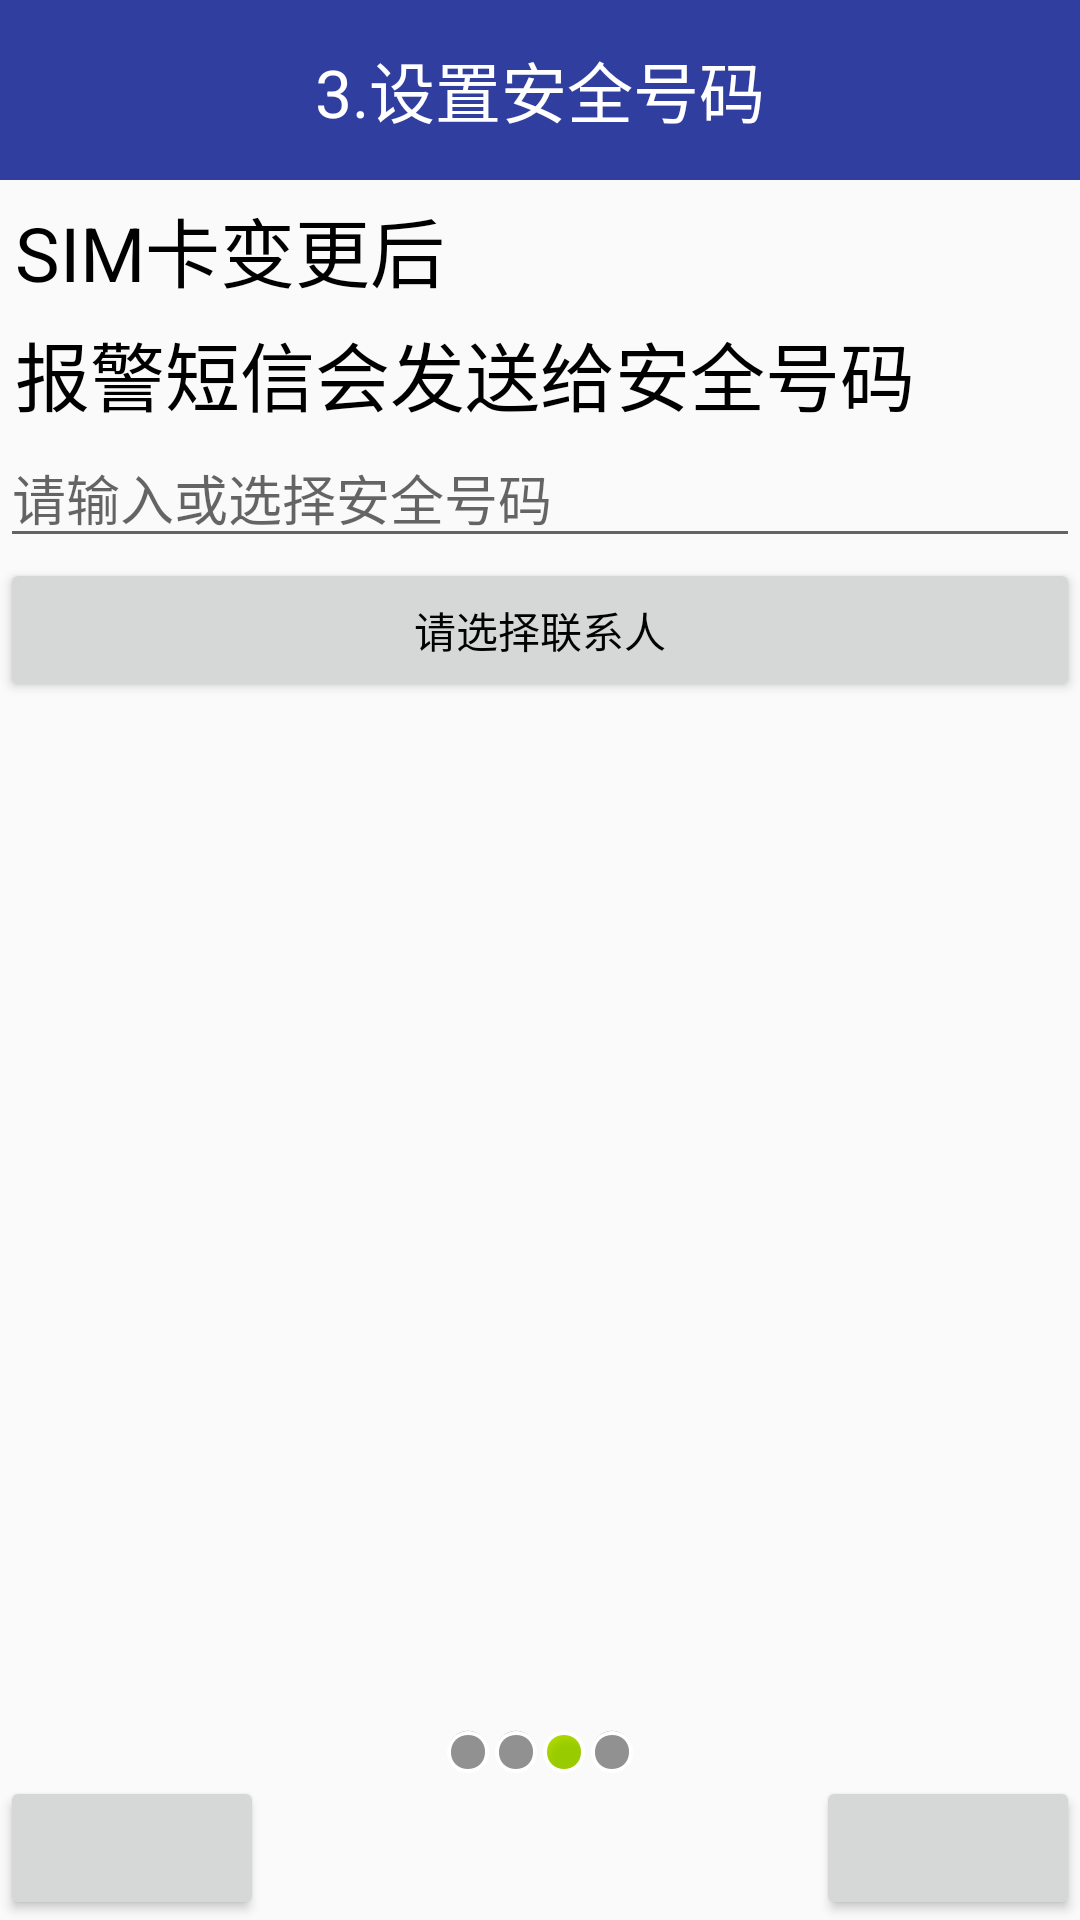

The Android layout XML behind this screen, and the referenced resources:
<!-- AndroidManifest.xml: application theme AppTheme -->
<!-- res/layout/activity_setup3.xml -->
<?xml version="1.0" encoding="utf-8"?>
<LinearLayout xmlns:android="http://schemas.android.com/apk/res/android"
    xmlns:tools="http://schemas.android.com/tools"
    android:layout_width="match_parent"
    android:layout_height="match_parent"
    android:orientation="vertical" >

    <TextView
        style="@style/TitleStyle"
        android:text="3.设置安全号码" />

    <TextView
        style="@style/ContentStyle"
        android:text="SIM卡变更后" />

    <TextView
        style="@style/ContentStyle"
        android:text="报警短信会发送给安全号码" />

    <EditText
        android:id="@+id/et_phone"
        android:layout_width="match_parent"
        android:layout_height="wrap_content"
        android:inputType="phone"
        android:hint="请输入或选择安全号码" />

    <Button
        android:layout_width="match_parent"
        android:layout_height="wrap_content"
        android:onClick="selectContact"
        android:text="请选择联系人" />

    <RelativeLayout
        android:layout_width="match_parent"
        android:layout_height="0dp"
        android:layout_weight="1" >


        <Button style="@style/NextStyle"
            android:id="@+id/button3" />

        <Button style="@style/PreviousStyle" />

        <LinearLayout
            android:layout_width="match_parent"
            android:layout_height="wrap_content"
            android:gravity="center"
            android:orientation="horizontal"
            android:layout_above="@+id/button3"
            android:layout_alignParentStart="true">

            <ImageView
                android:layout_width="wrap_content"
                android:layout_height="wrap_content"
                android:src="@android:drawable/presence_invisible" />

            <ImageView
                android:layout_width="wrap_content"
                android:layout_height="wrap_content"
                android:src="@android:drawable/presence_invisible" />

            <ImageView
                android:layout_width="wrap_content"
                android:layout_height="wrap_content"
                android:src="@android:drawable/presence_online" />

            <ImageView
                android:layout_width="wrap_content"
                android:layout_height="wrap_content"
                android:src="@android:drawable/presence_invisible" />
        </LinearLayout>
    </RelativeLayout>
</LinearLayout>
<!-- resources referenced by this layout -->
<resources>
  <style name="ContentStyle">
          <item name="android:layout_width">wrap_content</item>
          <item name="android:layout_height">wrap_content</item>
          <item name="android:layout_marginLeft">5dp</item>
          <item name="android:layout_marginTop">5dp</item>
          <item name="android:textColor">@color/black</item>
          <item name="android:textSize">25sp</item>
      </style>
  <style name="NextStyle">
          <item name="android:layout_width">wrap_content</item>
          <item name="android:layout_height">wrap_content</item>
          <item name="android:layout_alignParentBottom">true</item>
          <item name="android:layout_alignParentRight">true</item>
          <item name="android:drawableRight">@drawable/next</item>
          <item name="android:onClick">next</item>
      </style>
  <style name="PreviousStyle">
          <item name="android:layout_width">wrap_content</item>
          <item name="android:layout_height">wrap_content</item>
          <item name="android:layout_alignParentBottom">true</item>
          <item name="android:layout_alignParentLeft">true</item>
          <item name="android:drawableRight">@drawable/previous</item>
          <item name="android:onClick">previous</item>
      </style>
  <style name="TitleStyle">
          <item name="android:layout_width">match_parent</item>
          <item name="android:layout_height">60dp</item>
          <item name="android:background">#303F9F</item>
          <item name="android:gravity">center</item>
          <item name="android:textColor">@color/white</item>
          <item name="android:textSize">22sp</item>
      </style>
  <style name="AppTheme" parent="Theme.AppCompat.Light.NoActionBar">
          
          <item name="colorPrimary">@color/colorPrimary</item>
          <item name="colorPrimaryDark">@color/colorPrimaryDark</item>
          <item name="colorAccent">@color/colorAccent</item>
          <item name="android:textColorPrimary">@color/textColorPrimary</item>
      </style>
  <color name="black">#000</color>
  <color name="white">#ffffff</color>
  <color name="colorPrimary">#3F51B5</color>
  <color name="colorPrimaryDark">#3F51B5</color>
  <color name="colorAccent">#FF4081</color>
  <color name="textColorPrimary">#020202</color>
</resources>
